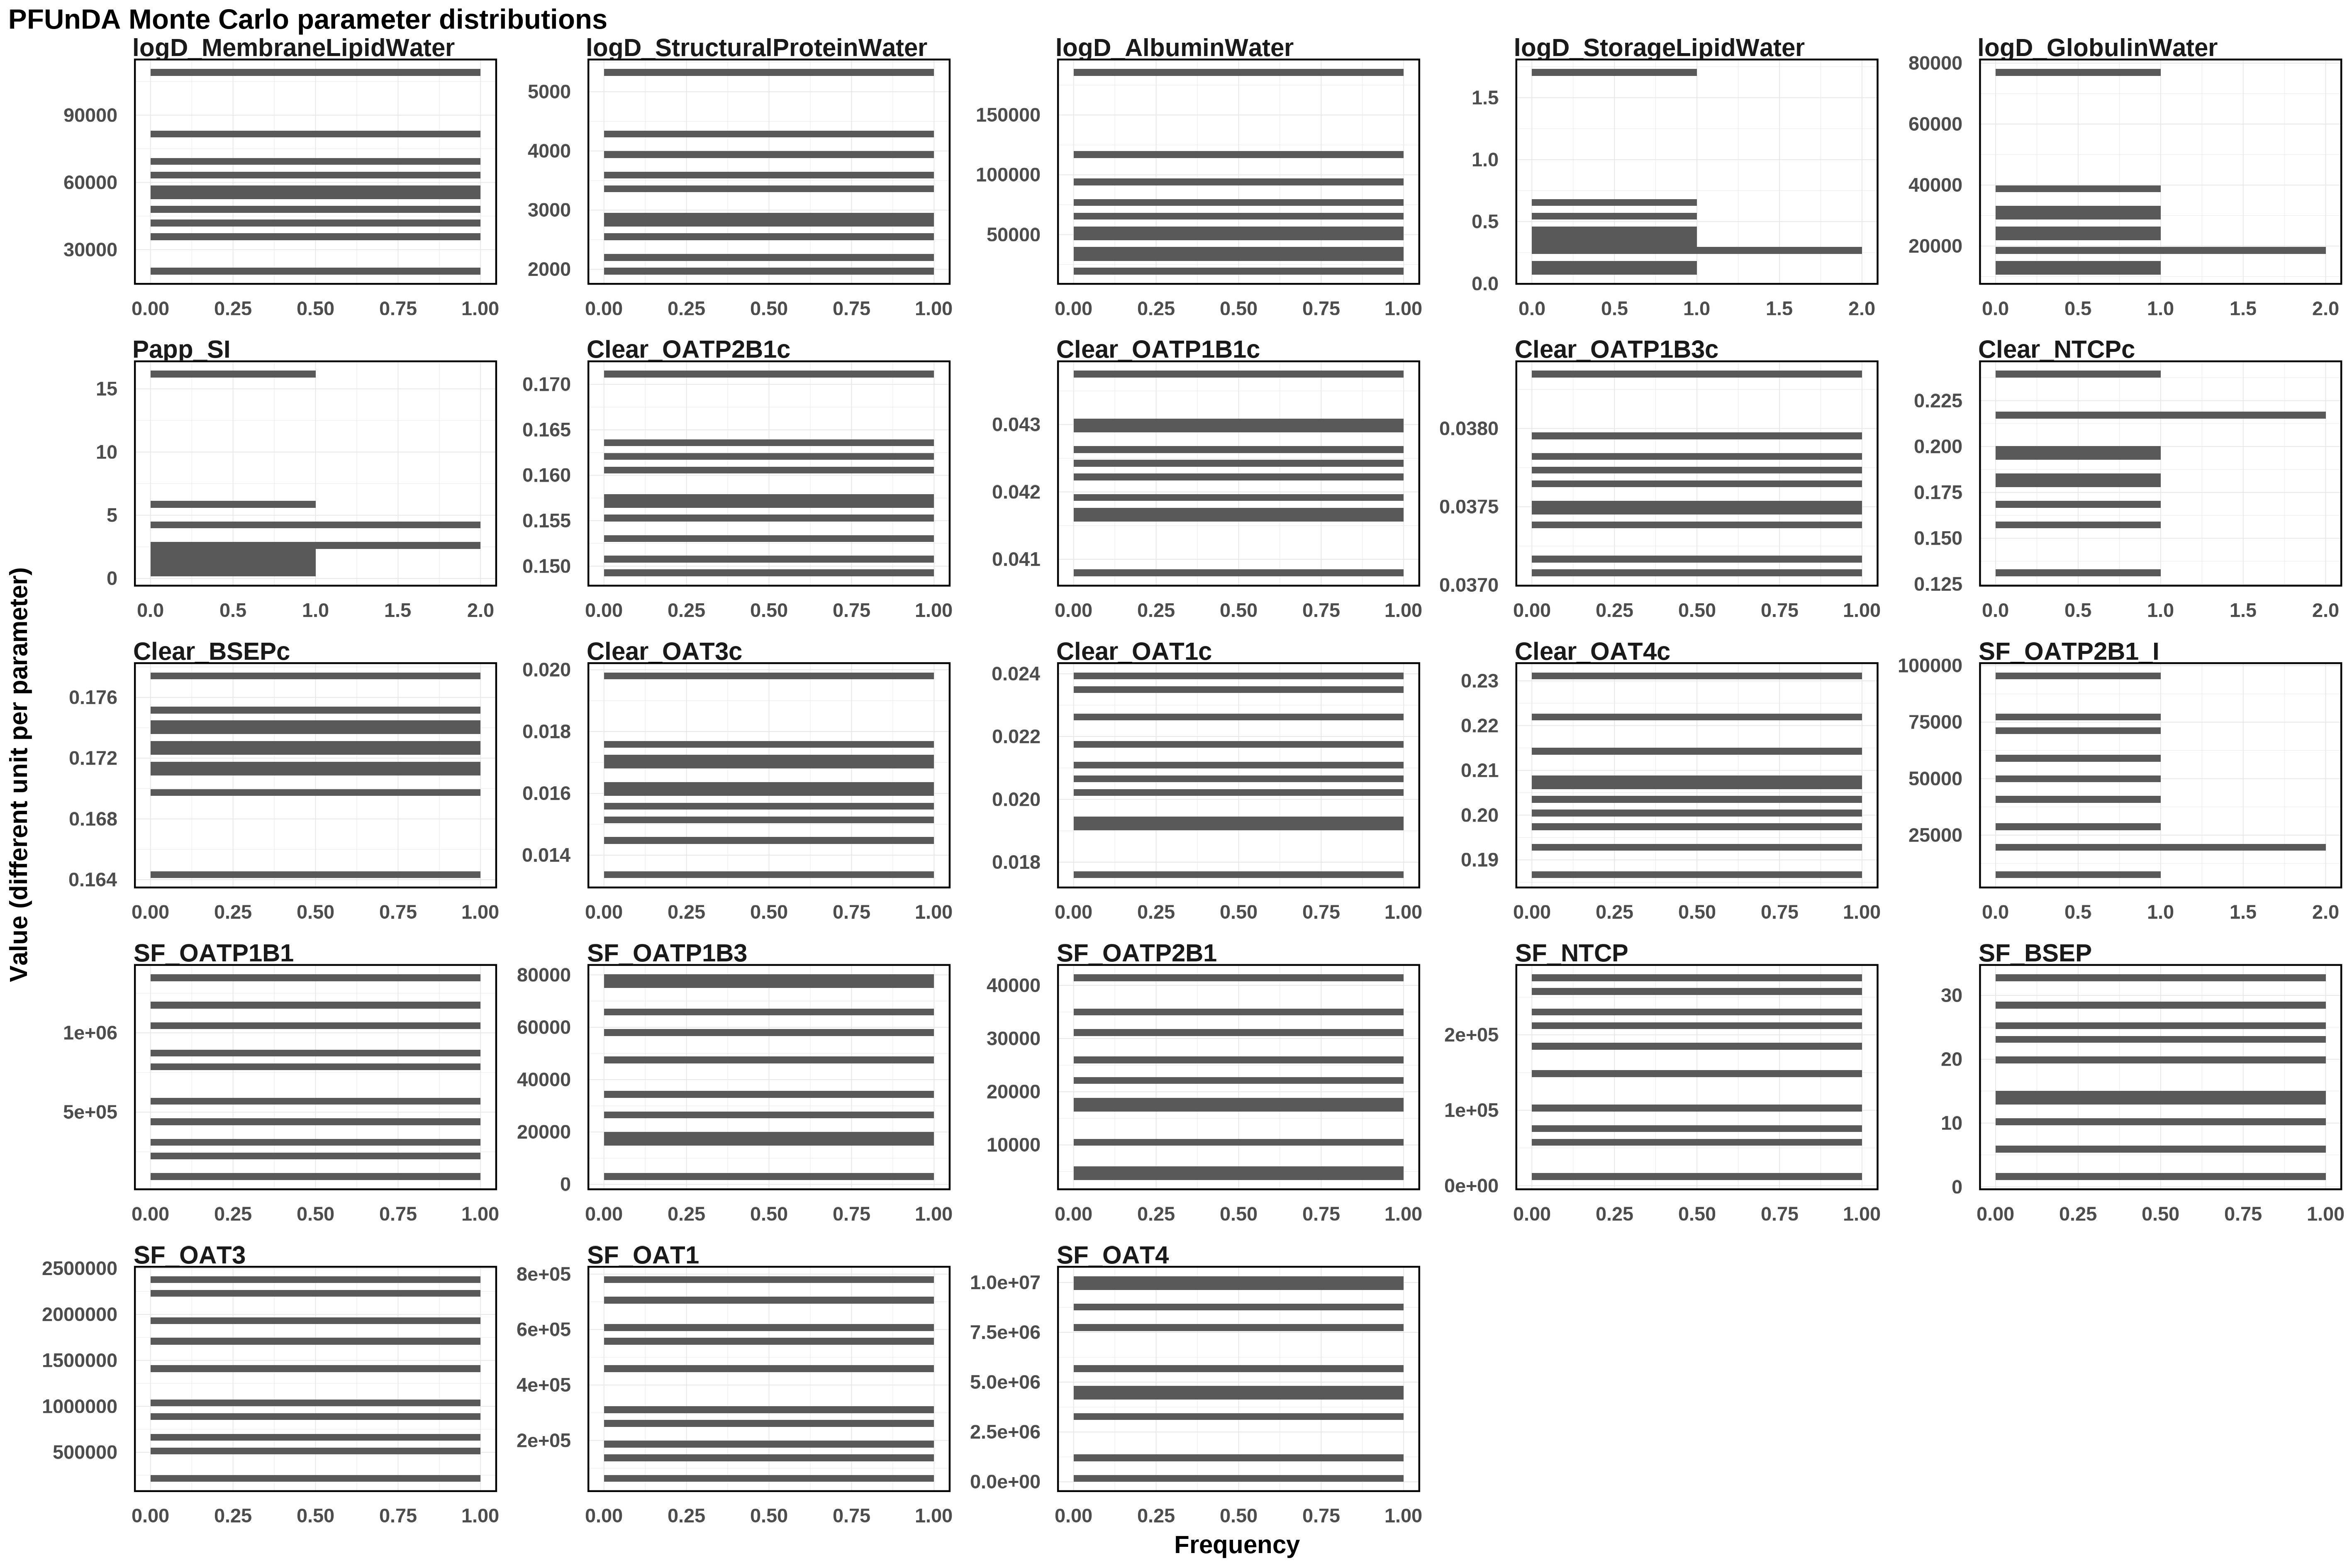

Source data for this figure (header and first rows):
Clear_BSEPc, Clear_NTCPc, Clear_OAT1c, Clear_OAT3c, Clear_OAT4c, Clear_OATP1B1c, Clear_OATP1B3c, Clear_OATP2B1c, logD_AlbuminWater, logD_GlobulinWater, logD_MembraneLipidWater, logD_StorageLipidWater, logD_StructuralProteinWater, Papp_SI, SF_BSEP, SF_NTCP, SF_OAT1, SF_OAT3, SF_OAT4, SF_OATP1B1, SF_OATP1B3, SF_OATP2B1, SF_OATP2B1_I
0.1727, 0.1993, 0.0176, 0.0198, 0.2214, 0.0408, 0.03716, 0.1493, 46829, 19046, 53778, 0.1012, 3332, 0.4364, 19.36, 231653, 548065, 2378711, 8730365, 1347263, 75872, 18793, 7491
0.1737, 0.2395, 0.01902, 0.01451, 0.215, 0.04171, 0.03774, 0.1534, 55329, 17895, 109140, 0.2445, 2194, 16.17, 10.06, 209747, 780365, 1894395, 3226630, 320640, 65597, 5359, 70606
0.1643, 0.17, 0.02354, 0.01337, 0.2311, 0.04375, 0.03738, 0.1623, 67298, 32429, 57177, 0.663, 2548, 2.547, 5.738, 99914, 471155, 875383, 5778142, 851096, 26340, 26239, 19003
0.1717, 0.1794, 0.02168, 0.01564, 0.1867, 0.04219, 0.03765, 0.1556, 31647, 39354, 20465, 0.5188, 2759, 6.071, 25.32, 53984, 262330, 217611, 9905784, 571942, 14991, 35472, 40037
0.1752, 0.2164, 0.02069, 0.01708, 0.2042, 0.04306, 0.03795, 0.1504, 19563, 25308, 46969, 0.3733, 4257, 1.256, 15.01, 261585, 618599, 1427651, 174062, 781524, 3002, 16505, 60108
0.1726, 0.1849, 0.01942, 0.01681, 0.2087, 0.04242, 0.03745, 0.1603, 185689, 29980, 36169, 1.705, 5329, 4.494, 1.627, 183157, 193072, 2230383, 10148508, 208699, 47500, 10774, 95455
0.1711, 0.1311, 0.02393, 0.01595, 0.1998, 0.0429, 0.03782, 0.1711, 37265, 76996, 40967, 0.4103, 1969, 3.995, 32.76, 146547, 711142, 481152, 4452045, 453080, 78920, 31623, 48986
0.1774, 0.1938, 0.02271, 0.0175, 0.1969, 0.04263, 0.03752, 0.1633, 75775, 24074, 68049, 0.1693, 2847, 0.8189, 28.35, 12150, 321128, 1735347, 4540087, 1178005, 19120, 4062, 29438
0.1744, 0.2168, 0.02023, 0.01623, 0.1923, 0.04159, 0.03708, 0.1579, 95529, 14151, 62014, 0.3229, 3934, 2.774, 23.02, 77633, 136020, 1070125, 1285819, 94509, 34615, 41444, 77248
0.1696, 0.1581, 0.02118, 0.01507, 0.2059, 0.04195, 0.03835, 0.1571, 115652, 11790, 80421, 0.2483, 3641, 1.8, 12.93, 275733, 63427, 699008, 7713501, 1065114, 57631, 22351, 20676
